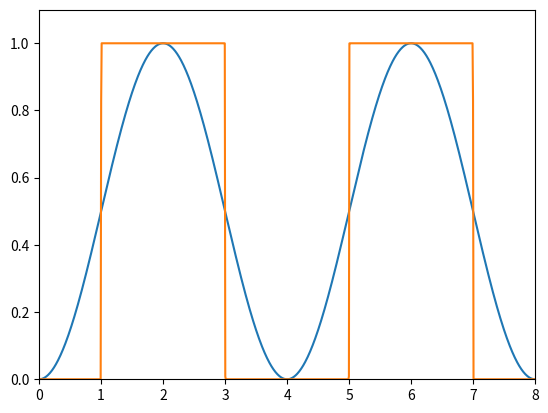
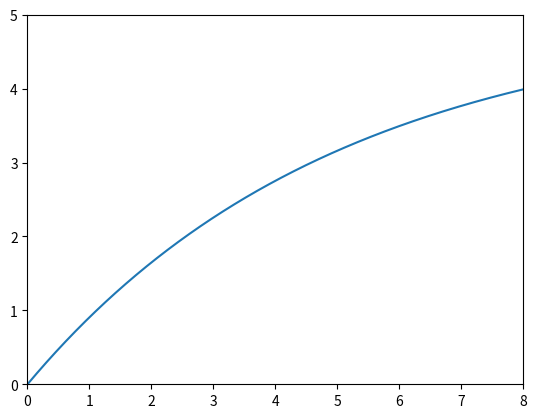

Here is the Python script that generated these plots, in order:
# -*- coding: utf-8 -*-
"""
Created on Fri Jun 16 2:26:32 2015

[redacted]
"""
import matplotlib.pyplot as plt
import numpy as np
from scipy.integrate import odeint
plt.ion()

xMax = 8
yMax = 1.1 
per = 4     # period of sinusoid
itr = 1000  # time iterations
y = [0]     # initial conditions
a = 0.2       # degradation rate
By = 1     # rate of production of Y
n = 1000      # hill coefficient
Ky = 0.5      # activation coefficient

        
t = np.linspace(0, xMax, itr)   # time grid
X = 0.5-0.5*np.cos(np.pi*t/(0.5*per))
B = By * np.power(X,n)/(np.power(X,n)+np.power(Ky,n))

y = [0]

# solve the system dx/dt = f(x, t)
def f(y, t):
        Yi = y[0]
        # the model equations
        f0 = By - a*Yi
        return [f0]

# solve the DEs
ySoln = odeint(f, y, t)
Y = ySoln[:,0]


plt.figure()
plt.axis([0, xMax, 0, yMax])
plt.plot(t,X)
plt.plot(t,B)

plt.figure()
plt.axis([0, 8, 0, 5])
plt.plot(t,Y)